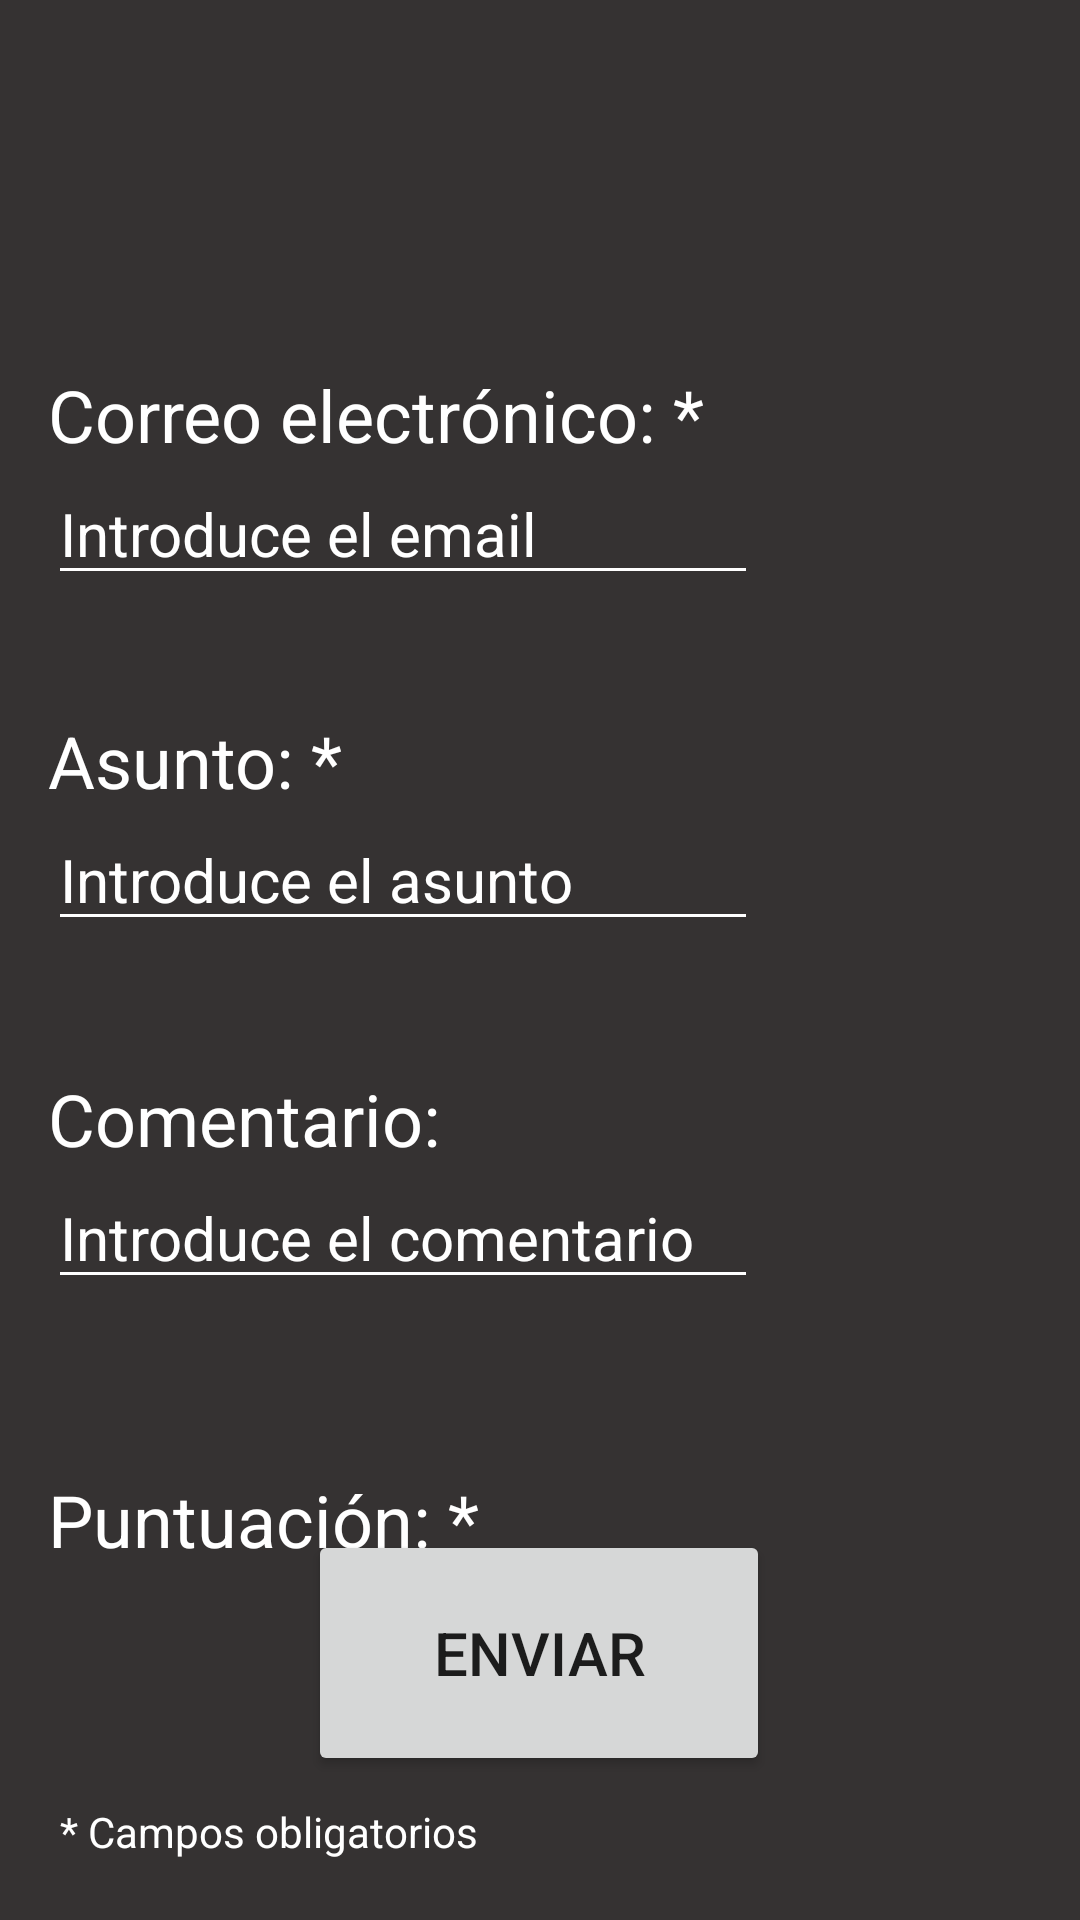

Write the Android layout XML for this screen, with the resource values it uses.
<!-- AndroidManifest.xml: application theme Theme.CalculadoraSergio -->
<!-- res/layout/activity_contacto.xml -->
<?xml version="1.0" encoding="utf-8"?>
<androidx.constraintlayout.widget.ConstraintLayout xmlns:android="http://schemas.android.com/apk/res/android"
    xmlns:app="http://schemas.android.com/apk/res-auto"
    xmlns:tools="http://schemas.android.com/tools"
    android:layout_width="match_parent"
    android:layout_height="match_parent"
    android:background="#353232"
    tools:context=".Contacto">

    <EditText
        android:id="@+id/comentarioET"
        android:layout_width="wrap_content"
        android:layout_height="wrap_content"
        android:backgroundTint="#FFFFFF"
        android:ems="10"
        android:foregroundTint="#FFFFFF"
        android:hint="@string/comentariohint"
        android:inputType="textEmailAddress"
        android:textColor="#FFFFFF"
        android:textColorHint="#FFFFFF"
        android:textSize="20sp"
        app:layout_constraintStart_toStartOf="@+id/comentarioTV"
        app:layout_constraintTop_toBottomOf="@+id/comentarioTV"
        tools:ignore="SpeakableTextPresentCheck" />

    <TextView
        android:id="@+id/comentarioTV"
        android:layout_width="wrap_content"
        android:layout_height="wrap_content"
        android:layout_marginStart="16dp"
        android:layout_marginTop="43dp"
        android:text="@string/comentario"
        android:textColor="#FFFFFF"
        android:textColorHint="#FFFFFF"
        android:textSize="24sp"
        app:layout_constraintStart_toStartOf="parent"
        app:layout_constraintTop_toBottomOf="@+id/asuntoET" />

    <TextView
        android:id="@+id/textView4"
        android:layout_width="wrap_content"
        android:layout_height="wrap_content"
        android:layout_marginStart="16dp"
        android:text="@string/puntuacion"
        android:textColor="#FFFFFF"
        android:textColorHint="#FFFFFF"
        android:textSize="24sp"
        app:layout_constraintBaseline_toBaselineOf="@+id/puntuacionTV"
        app:layout_constraintStart_toStartOf="parent" />

    <TextView
        android:id="@+id/asuntoTV"
        android:layout_width="wrap_content"
        android:layout_height="wrap_content"
        android:layout_marginStart="16dp"
        android:layout_marginTop="39dp"
        android:text="@string/asunto"
        android:textColor="#FFFFFF"
        android:textSize="24sp"
        app:layout_constraintStart_toStartOf="parent"
        app:layout_constraintTop_toBottomOf="@+id/emailET" />

    <EditText
        android:id="@+id/asuntoET"
        android:layout_width="wrap_content"
        android:layout_height="wrap_content"
        android:backgroundTint="#FFFFFF"
        android:ems="10"
        android:foregroundTint="#FFFFFF"
        android:hint="@string/asuntohint"
        android:inputType="textEmailAddress"
        android:textColor="#FFFFFF"
        android:textColorHint="#FFFFFF"
        android:textSize="20sp"
        app:layout_constraintStart_toStartOf="@+id/asuntoTV"
        app:layout_constraintTop_toBottomOf="@+id/asuntoTV"
        tools:ignore="SpeakableTextPresentCheck" />

    <EditText
        android:id="@+id/emailET"
        android:layout_width="wrap_content"
        android:layout_height="wrap_content"
        android:backgroundTint="#FFFFFF"
        android:ems="10"
        android:foregroundTint="#FFFFFF"
        android:hint="Introduce el email"
        android:inputType="textEmailAddress"
        android:textColor="#FFFFFF"
        android:textColorHint="#FFFFFF"
        android:textSize="20sp"
        app:layout_constraintStart_toStartOf="@+id/textView"
        app:layout_constraintTop_toBottomOf="@+id/textView"
        tools:ignore="SpeakableTextPresentCheck" />

    <TextView
        android:id="@+id/textView"
        android:layout_width="wrap_content"
        android:layout_height="wrap_content"
        android:layout_marginStart="16dp"
        android:layout_marginTop="122dp"
        android:layout_marginBottom="336dp"
        android:text="@string/email"
        android:textColor="#FFFFFF"
        android:textSize="24sp"
        app:layout_constraintBottom_toTopOf="@+id/puntuacionTV"
        app:layout_constraintStart_toStartOf="parent"
        app:layout_constraintTop_toTopOf="parent" />

    <TextView
        android:id="@+id/puntuacionTV"
        android:layout_width="wrap_content"
        android:layout_height="wrap_content"
        android:layout_marginStart="14dp"
        android:textColor="#FFFFFF"
        android:textSize="24sp"
        app:layout_constraintBottom_toTopOf="@+id/seekBar"
        app:layout_constraintStart_toEndOf="@+id/textView4"
        app:layout_constraintTop_toBottomOf="@+id/textView" />

    <SeekBar
        android:id="@+id/seekBar"
        style="@style/Widget.AppCompat.SeekBar.Discrete"
        android:layout_width="266dp"
        android:layout_height="0dp"
        android:layout_marginBottom="168dp"
        android:max="10"
        android:progress="0"
        app:layout_constraintBottom_toBottomOf="parent"
        app:layout_constraintStart_toStartOf="@+id/textView4"
        app:layout_constraintTop_toBottomOf="@+id/puntuacionTV" />

    <Button
        android:id="@+id/btnEnviar"
        android:layout_width="154dp"
        android:layout_height="82dp"
        android:layout_marginBottom="48dp"
        android:text="@string/enviar"
        android:textSize="20sp"
        app:cornerRadius="50dp"
        app:layout_constraintBottom_toBottomOf="parent"
        app:layout_constraintEnd_toEndOf="parent"
        app:layout_constraintHorizontal_bias="0.498"
        app:layout_constraintStart_toStartOf="parent"
        tools:ignore="MissingConstraints" />

    <TextView
        android:id="@+id/textView2"
        android:layout_width="wrap_content"
        android:layout_height="wrap_content"
        android:layout_marginStart="20dp"
        android:layout_marginTop="9dp"
        android:text="@string/obligatorios"
        android:textColor="#FFFFFF"
        app:layout_constraintStart_toStartOf="parent"
        app:layout_constraintTop_toBottomOf="@+id/btnEnviar" />

    <ImageView
        android:id="@+id/imageView3"
        android:layout_width="38dp"
        android:layout_height="38dp"
        android:layout_marginTop="16dp"
        app:layout_constraintEnd_toEndOf="parent"
        app:layout_constraintHorizontal_bias="0.042"
        app:layout_constraintStart_toStartOf="parent"
        app:layout_constraintTop_toTopOf="parent"
        app:srcCompat="@drawable/img" />
</androidx.constraintlayout.widget.ConstraintLayout>
<!-- resources referenced by this layout -->
<resources>
  <string name="asunto">Asunto: *</string>
  <string name="asuntohint">Introduce el asunto</string>
  <string name="comentario">Comentario: </string>
  <string name="comentariohint">Introduce el comentario</string>
  <string name="email">Correo electrónico: *</string>
  <string name="enviar">Enviar</string>
  <string name="obligatorios">* Campos obligatorios</string>
  <string name="puntuacion">Puntuación: *</string>
  <style name="Theme.CalculadoraSergio" parent="Theme.MaterialComponents.DayNight.DarkActionBar">
          
          <item name="colorPrimary">@color/purple_500</item>
          <item name="colorPrimaryVariant">@color/purple_700</item>
          <item name="colorOnPrimary">@color/white</item>
          
          <item name="colorSecondary">@color/teal_200</item>
          <item name="colorSecondaryVariant">@color/teal_700</item>
          <item name="colorOnSecondary">@color/black</item>
          
          <item name="android:statusBarColor">?attr/colorPrimaryVariant</item>
          
      </style>
  <color name="purple_500">#FF6200EE</color>
  <color name="purple_700">#FF3700B3</color>
  <color name="white">#FFFFFFFF</color>
  <color name="teal_200">#FF03DAC5</color>
  <color name="teal_700">#FF018786</color>
  <color name="black">#FF000000</color>
</resources>
